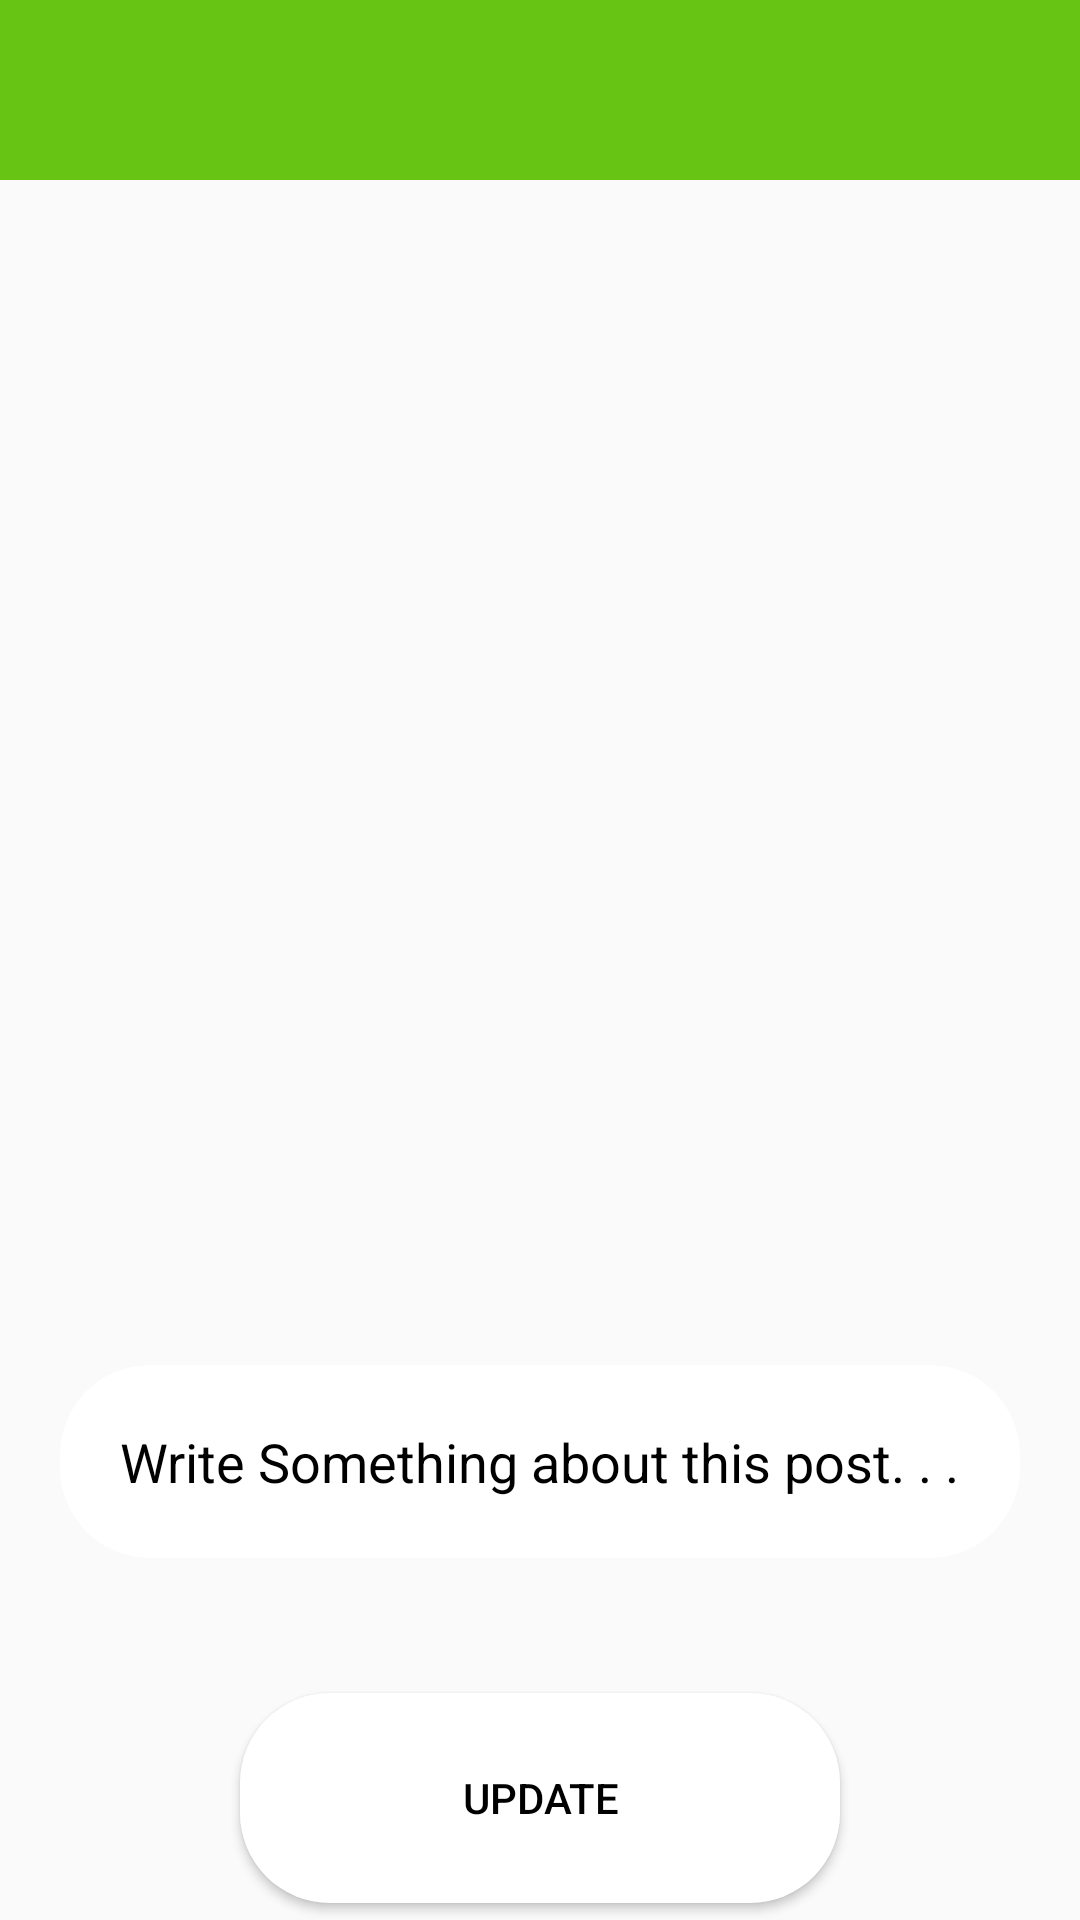

Android layout source for this screen:
<!-- AndroidManifest.xml: application theme Theme.SocailMediaApp3 -->
<!-- res/layout/activity_add_post.xml -->
<?xml version="1.0" encoding="utf-8"?>
<RelativeLayout xmlns:android="http://schemas.android.com/apk/res/android"
    xmlns:app="http://schemas.android.com/apk/res-auto"
    xmlns:tools="http://schemas.android.com/tools"
    android:layout_width="match_parent"
    android:layout_height="match_parent"
    android:background="@drawable/login"
    tools:context=".AddPostActivity">

    <include
        android:id="@+id/add_post_toolbar"
        layout="@layout/app_bar_layout"/>

    <ImageView
        android:id="@+id/select_image_in_post_activity"
        android:layout_width="match_parent"
        android:layout_height="360dp"
        android:layout_below="@+id/add_post_toolbar"
        android:src="@drawable/select_image"
        android:layout_marginTop="15dp"
        android:layout_alignParentStart="true"
        android:scaleType="centerCrop"/>
    <EditText
        android:id="@+id/write_post_about_picture"
        android:layout_width="match_parent"
        android:layout_height="wrap_content"
        android:layout_below="@id/select_image_in_post_activity"
        android:layout_marginTop="25dp"
        android:background="@drawable/inputs"
        android:padding="20dp"
        android:hint="Write Something about this post. . ."
        android:layout_margin="20dp"
        android:textColor="@color/black"
        android:textColorHint="@color/black"/>

    <Button
        android:id="@+id/post_activity_update_button"
        android:layout_width="200dp"
        android:layout_height="70dp"
        android:layout_centerHorizontal="true"
        android:layout_below="@id/write_post_about_picture"
        android:layout_marginTop="25dp"
        android:text="Update"
        android:background="@drawable/inputs"
        android:textColor="@color/black"/>




</RelativeLayout>
<!-- res/layout/app_bar_layout.xml (included above) -->
<?xml version="1.0" encoding="utf-8"?>
<androidx.appcompat.widget.Toolbar xmlns:android="http://schemas.android.com/apk/res/android"

    android:id="@+id/main_app_bar"
    android:layout_width="match_parent"
    android:layout_height="60dp"
    android:background="#67c415"

    >


</androidx.appcompat.widget.Toolbar>
<!-- resources referenced by this layout -->
<resources>
  <!-- drawable inputs (drawable) -->
  <?xml version="1.0" encoding="utf-8"?>
  <shape xmlns:android="http://schemas.android.com/apk/res/android">
  
      <solid
          android:color="#ffffff"/>
      <corners
          android:radius="30dp"/>
  
  </shape>
  <style name="Theme.SocailMediaApp3" parent="Theme.AppCompat.DayNight.NoActionBar">
          
          <item name="colorPrimary">@color/purple_500</item>
          <item name="colorPrimaryVariant">@color/purple_700</item>
          <item name="colorOnPrimary">@color/white</item>
          
          <item name="colorSecondary">@color/teal_200</item>
          <item name="colorSecondaryVariant">@color/teal_700</item>
          <item name="colorOnSecondary">@color/black</item>
          
          <item name="android:statusBarColor" tools:targetApi="l">?attr/colorPrimaryVariant</item>
          
      </style>
  <!-- not gathered from this repository: default colours our renderer supplied (Android Studio template values) -->
  <color name="purple_500">#FF6200EE</color>
  <color name="purple_700">#FF3700B3</color>
  <color name="teal_200">#FF03DAC5</color>
  <color name="teal_700">#FF018786</color>
  <color name="black">#FF000000</color>
  <color name="white">#FFFFFFFF</color>
</resources>
